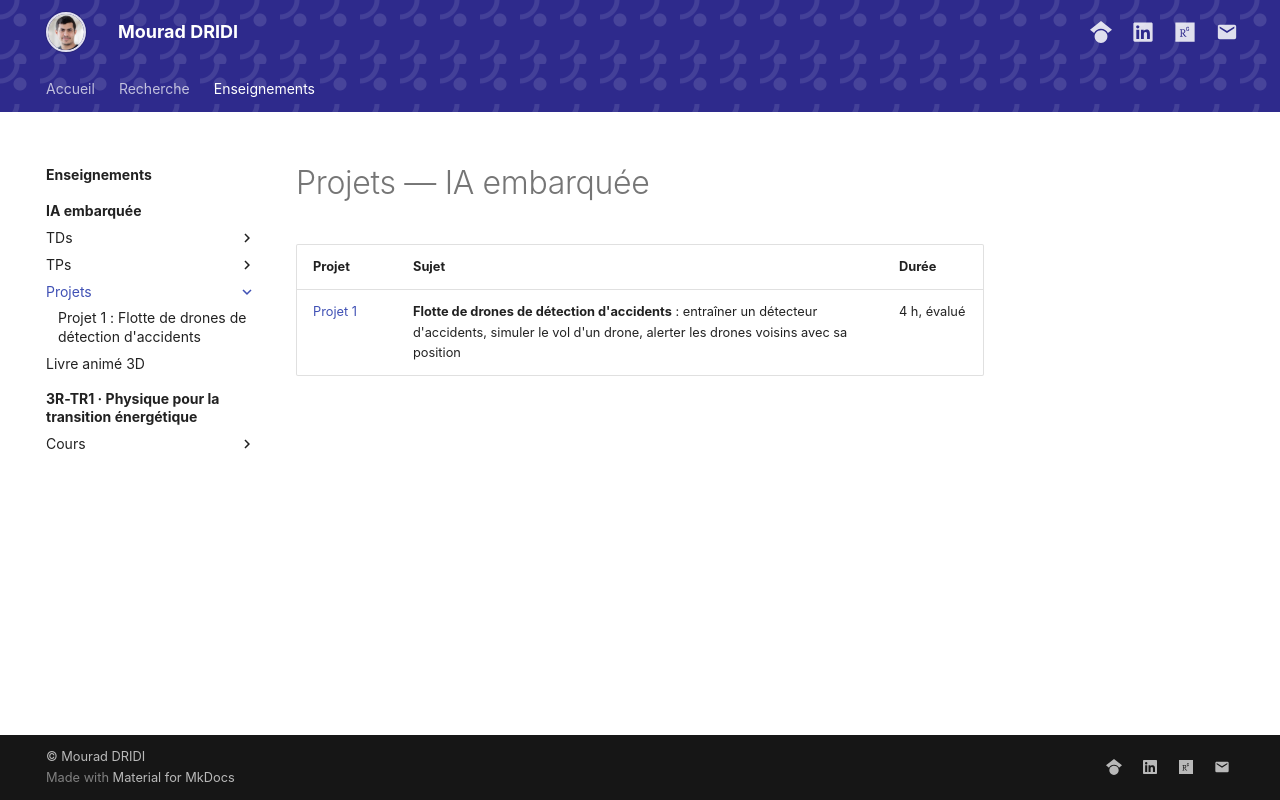

repository: DRIDIMourad/DRIDIMourad.github.io · page: units/ia-embarquee/projet/index.html · generator: mkdocs

# Projets — IA embarquée

| Projet | Sujet | Durée |
| --- | --- | --- |
| [Projet 1](projet1/index.md) | **Flotte de drones de détection d'accidents** : entraîner un détecteur d'accidents, simuler le vol d'un drone, alerter les drones voisins avec sa position | 4 h, évalué |
